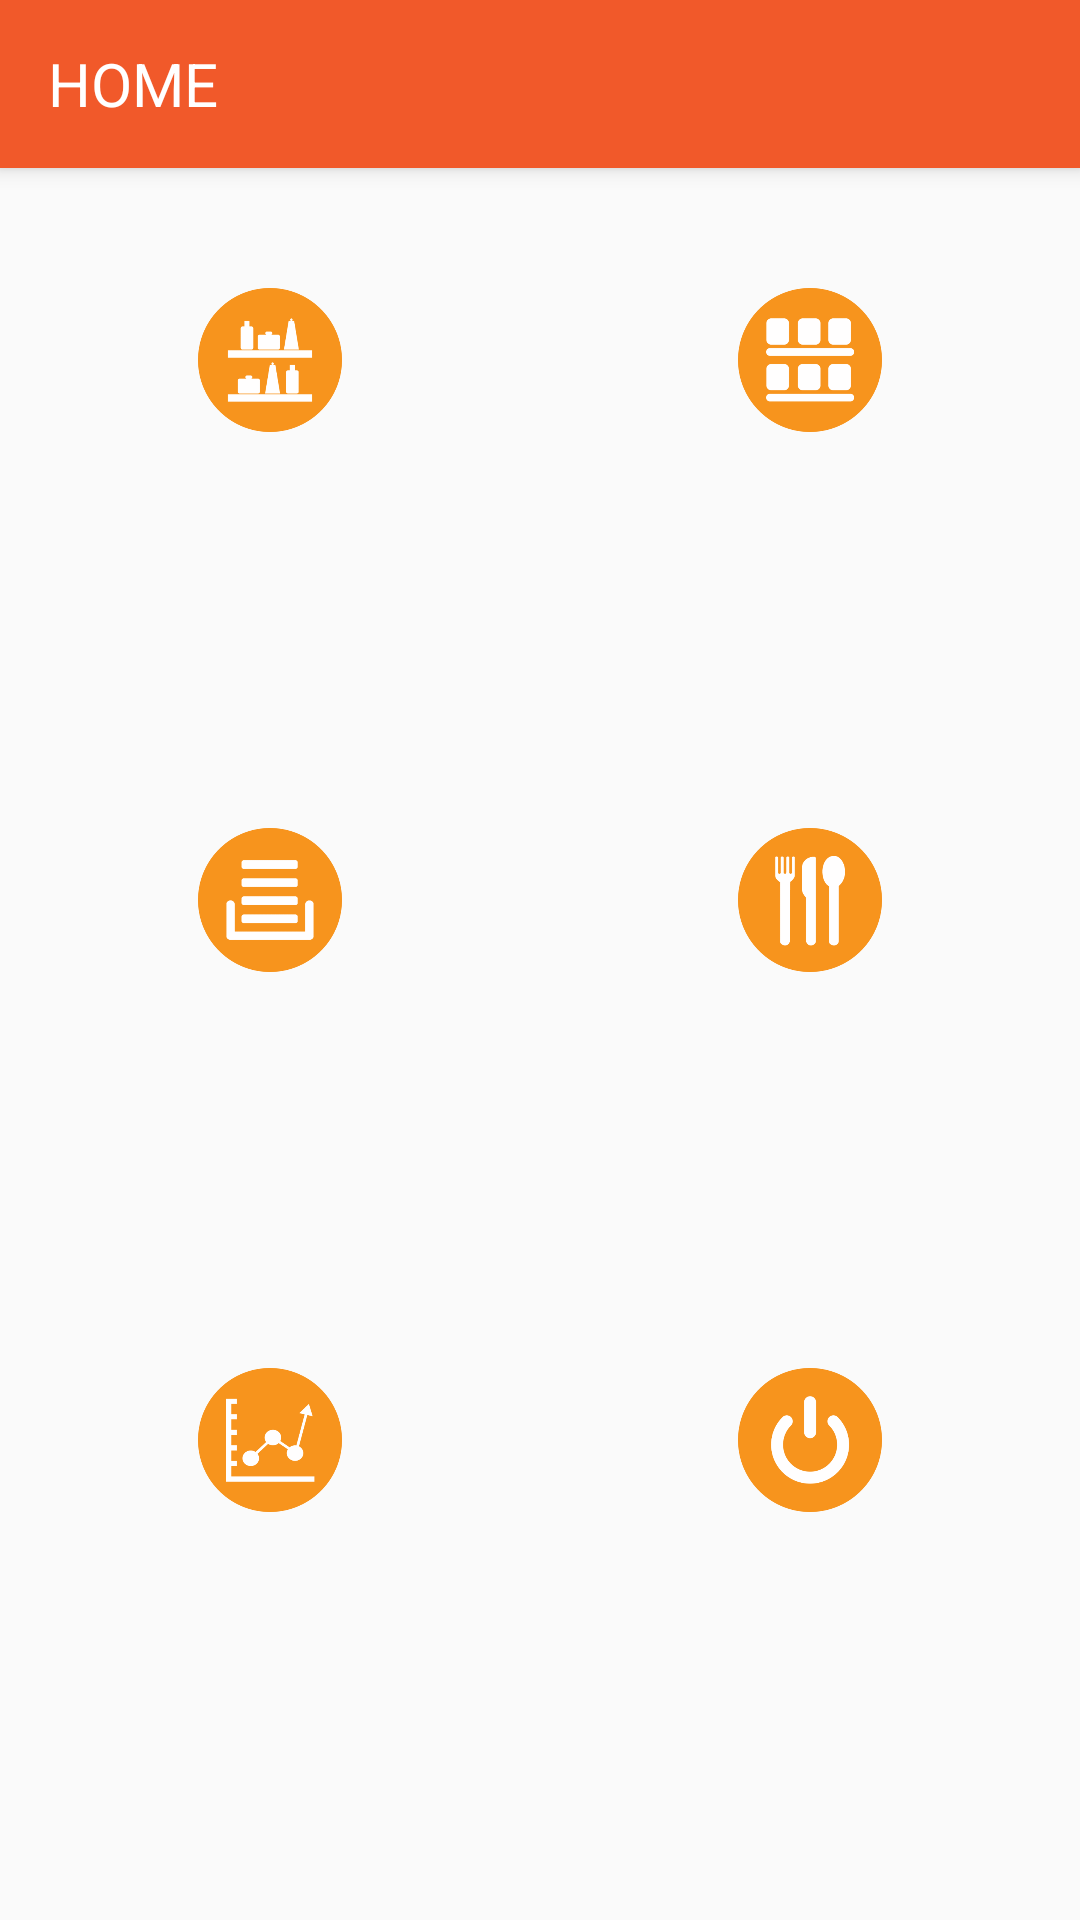

Produce the Android XML layout that renders to this screen, including the resource entries it uses.
<!-- AndroidManifest.xml: activity theme AppTheme.NoActionBar -->
<!-- res/layout/activity_home.xml -->
<?xml version="1.0" encoding="utf-8"?>
<android.support.design.widget.CoordinatorLayout
    xmlns:android="http://schemas.android.com/apk/res/android"
    xmlns:app="http://schemas.android.com/apk/res-auto"
    xmlns:tools="http://schemas.android.com/tools" android:layout_width="match_parent"
    android:layout_height="match_parent" android:fitsSystemWindows="true"
    tools:context="com.example.leod.tasteprosperity.HomeActivity">

    <android.support.design.widget.AppBarLayout android:layout_height="wrap_content"
        android:layout_width="match_parent"
        android:theme="@style/AppTheme.NoActionBar.AppBarOverlay">

        <android.support.v7.widget.Toolbar android:id="@+id/homeToolbar"
            android:layout_width="match_parent" android:layout_height="?attr/actionBarSize"
            android:background="#F1592A"
            app:popupTheme="@style/AppTheme.NoActionBar.PopupOverlay">

            <TextView
                android:layout_width="wrap_content"
                android:layout_height="wrap_content"
                android:textAppearance="?android:attr/textAppearanceMedium"
                android:text="HOME"
                android:textSize="20dp"
                android:textColor="#FFFFFF" />
        </android.support.v7.widget.Toolbar>


    </android.support.design.widget.AppBarLayout>

    <include layout="@layout/content_home" />


</android.support.design.widget.CoordinatorLayout>
<!-- res/layout/content_home.xml (included above) -->
<?xml version="1.0" encoding="utf-8"?>
<RelativeLayout xmlns:android="http://schemas.android.com/apk/res/android"
    xmlns:tools="http://schemas.android.com/tools"
    xmlns:app="http://schemas.android.com/apk/res-auto" android:layout_width="match_parent"
    android:layout_height="match_parent"
    tools:showIn="@layout/activity_home"
    tools:context="com.example.leod.tasteprosperity.HomeActivity">


    <ScrollView xmlns:android="http://schemas.android.com/apk/res/android"
        android:layout_width="match_parent"
        android:layout_height="match_parent"
        android:paddingTop="30dp">


        <LinearLayout xmlns:android="http://schemas.android.com/apk/res/android"
            xmlns:tools="http://schemas.android.com/tools" android:layout_width="match_parent"
            android:layout_height="wrap_content" android:orientation="vertical"
            android:weightSum="1">

            <LinearLayout
                android:orientation="horizontal" android:layout_width="match_parent"
                android:layout_height="wrap_content">

                <ImageButton
                    android:layout_width="0dp"
                    android:layout_height="wrap_content"
                    android:id="@+id/viewIngredientsBtn"
                    android:scaleType="fitXY"
                    android:adjustViewBounds="true"
                    android:layout_margin="16dp"
                    android:src="@drawable/ic_ingredients"
                    android:background="@null"
                    android:padding="50dp"
                    android:layout_weight=".5"
                    android:onClick="viewIngredient"/>


                <ImageButton
                    android:layout_width="0dp"
                    android:layout_height="wrap_content"
                    android:id="@+id/viewProductsBtn"
                    android:scaleType="fitXY"
                    android:adjustViewBounds="true"
                    android:layout_margin="16dp"
                    android:src="@drawable/ic_products"
                    android:background="@null"
                    android:padding="50dp"
                    android:layout_weight=".5"/>

            </LinearLayout>

            <LinearLayout
                android:orientation="horizontal" android:layout_width="match_parent"
                android:layout_height="wrap_content">

                <ImageButton
                    android:layout_width="0dp"
                    android:layout_height="wrap_content"
                    android:id="@+id/viewInventoryBtn"
                    android:scaleType="fitCenter"
                    android:adjustViewBounds="true"
                    android:layout_margin="16dp"
                    android:src="@drawable/ic_inventory"
                    android:background="@null"
                    android:padding="50dp"
                    android:layout_weight=".5"/>


                <ImageButton
                    android:layout_width="0dp"
                    android:layout_height="wrap_content"
                    android:id="@+id/viewSalesBtn"
                    android:scaleType="fitCenter"
                    android:adjustViewBounds="true"
                    android:layout_margin="16dp"
                    android:src="@drawable/ic_order"
                    android:background="@null"
                    android:padding="50dp"
                    android:layout_weight=".5"/>

            </LinearLayout>

            <LinearLayout
                android:orientation="horizontal" android:layout_width="match_parent"
                android:layout_height="wrap_content">

                <ImageButton
                    android:layout_width="0dp"
                    android:layout_height="wrap_content"
                    android:id="@+id/viewReportsBtn"
                    android:scaleType="fitXY"
                    android:adjustViewBounds="true"
                    android:layout_margin="16dp"
                    android:src="@drawable/ic_reports"
                    android:background="@null"
                    android:padding="50dp"
                    android:layout_weight=".5"/>

                <ImageButton
                    android:layout_width="0dp"
                    android:layout_height="wrap_content"
                    android:id="@+id/logOutBtn"
                    android:scaleType="fitCenter"
                    android:adjustViewBounds="true"
                    android:layout_margin="16dp"
                    android:src="@drawable/ic_logout"
                    android:background="@null"
                    android:layout_weight=".5"
                    android:padding="50dp"
                    android:onClick="exitApp"/>

            </LinearLayout>

        </LinearLayout>

    </ScrollView>


</RelativeLayout>


    
<!-- resources referenced by this layout -->
<resources>
  <!-- drawable ic_ingredients: png bitmap (drawable-hdpi, 9222 bytes) -->
  <!-- drawable ic_inventory: png bitmap (drawable-hdpi, 7850 bytes) -->
  <!-- drawable ic_logout: png bitmap (drawable-hdpi, 10170 bytes) -->
  <!-- drawable ic_order: png bitmap (drawable-hdpi, 8950 bytes) -->
  <!-- drawable ic_products: png bitmap (drawable-hdpi, 8873 bytes) -->
  <!-- drawable ic_reports: png bitmap (drawable-hdpi, 9737 bytes) -->
  <style name="AppTheme.NoActionBar.AppBarOverlay" parent="ThemeOverlay.AppCompat.Dark.ActionBar" />
  <style name="AppTheme.NoActionBar.PopupOverlay" parent="ThemeOverlay.AppCompat.Light">
          <item name="windowActionBar">false</item>
          <item name="windowNoTitle">true</item>
      </style>
  <style name="AppTheme.NoActionBar">
          <item name="windowActionBar">false</item>
          <item name="windowNoTitle">true</item>
      </style>
</resources>
